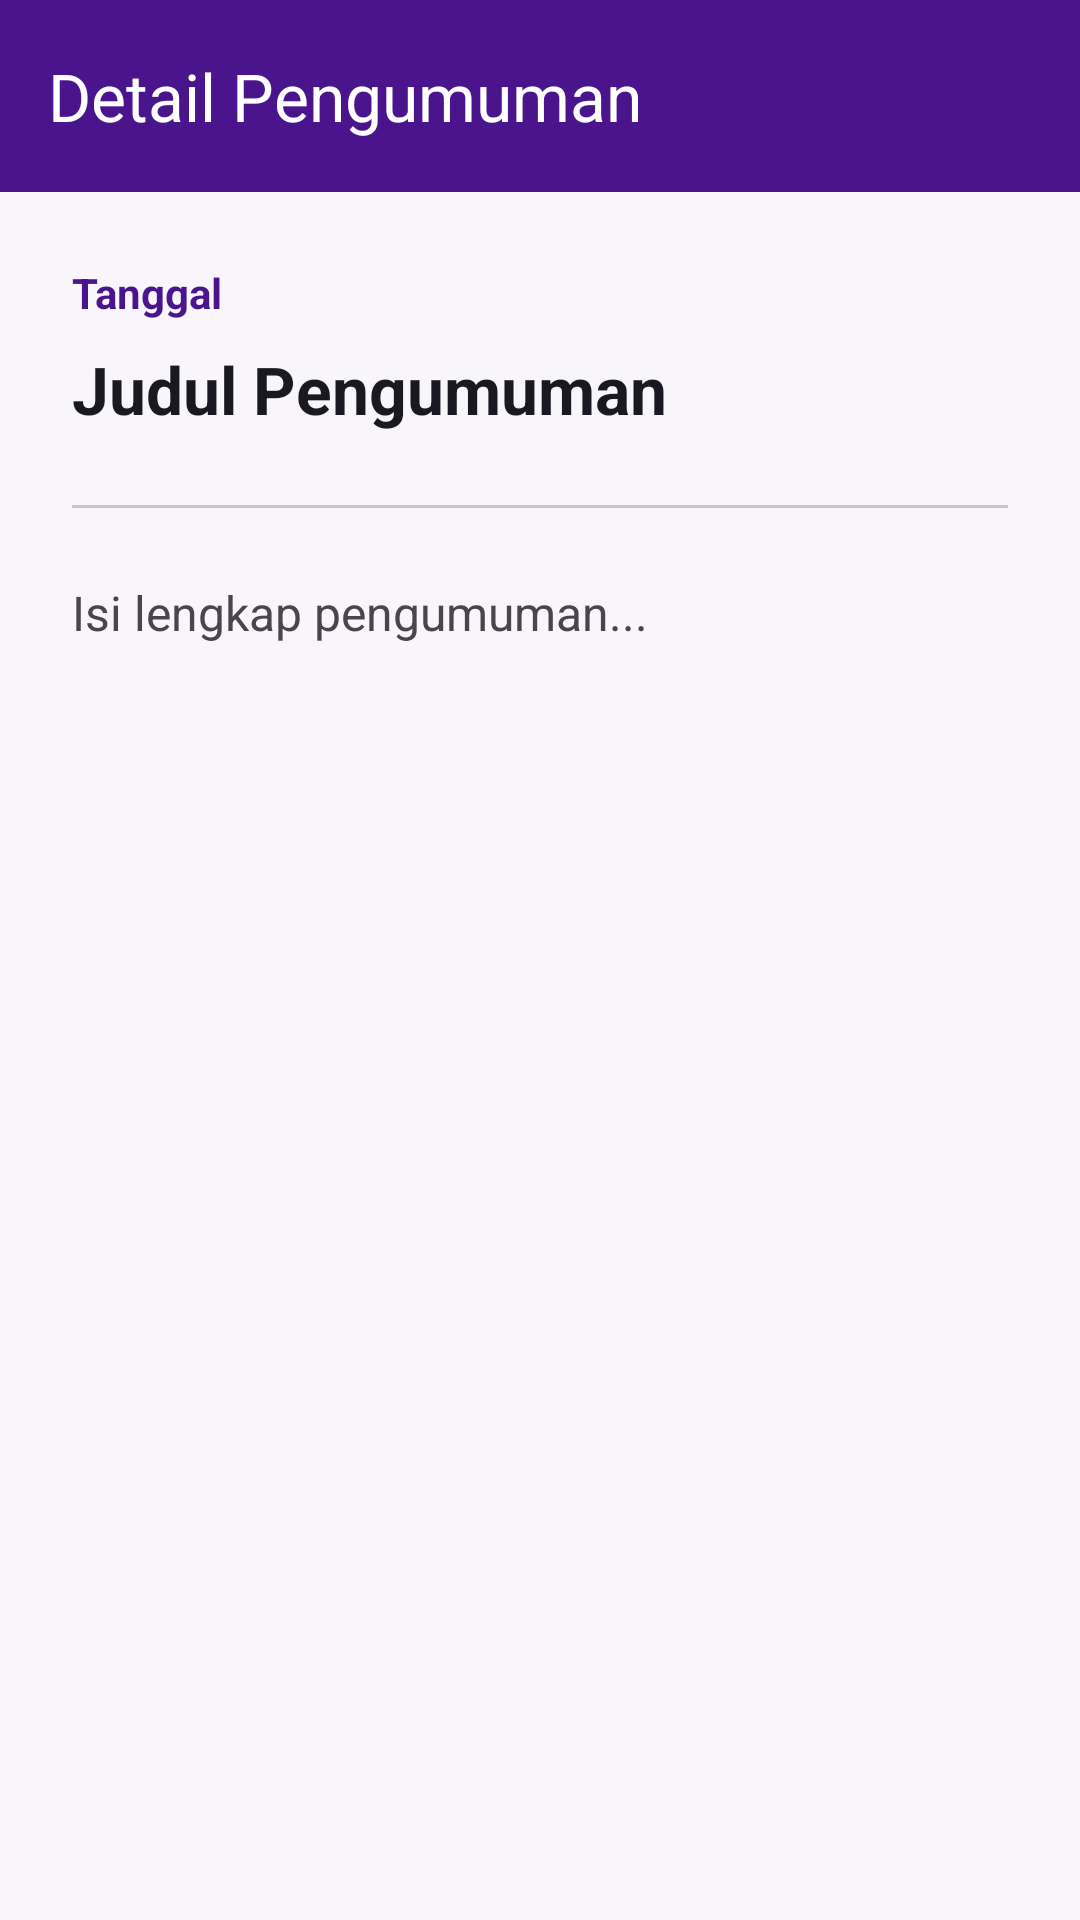

Produce the Android XML layout that renders to this screen, including the resource entries it uses.
<!-- AndroidManifest.xml: application theme Theme.SiakadUAP -->
<!-- res/layout/activity_pengumuman_detail.xml -->
<?xml version="1.0" encoding="utf-8"?>
<LinearLayout xmlns:android="http://schemas.android.com/apk/res/android"
    xmlns:app="http://schemas.android.com/apk/res-auto"
    android:layout_width="match_parent"
    android:layout_height="match_parent"
    android:orientation="vertical"
    android:background="@color/md_background">

    <com.google.android.material.appbar.MaterialToolbar
        android:id="@+id/topAppBar"
        android:layout_width="match_parent"
        android:layout_height="?attr/actionBarSize"
        app:title="Detail Pengumuman"
        app:navigationIcon="@drawable/ic_back_white"
        app:titleTextColor="@color/md_on_primary"
        app:navigationIconTint="@color/md_on_primary"
        android:background="@color/md_primary"/>

    <ScrollView
        android:layout_width="match_parent"
        android:layout_height="match_parent"
        android:fillViewport="true"
        android:clipToPadding="false"
        android:padding="24dp">

        <LinearLayout
            android:layout_width="match_parent"
            android:layout_height="wrap_content"
            android:orientation="vertical">

            <TextView
                android:id="@+id/tvTanggal"
                android:layout_width="wrap_content"
                android:layout_height="wrap_content"
                android:text="Tanggal"
                android:textColor="@color/md_primary"
                android:textSize="14sp"
                android:textStyle="bold"
                android:layout_marginBottom="8dp"/>

            <TextView
                android:id="@+id/tvJudul"
                android:layout_width="match_parent"
                android:layout_height="wrap_content"
                android:text="Judul Pengumuman"
                android:textColor="@color/md_on_surface"
                android:textSize="22sp"
                android:textStyle="bold"
                android:layout_marginBottom="24dp"/>

            <View
                android:layout_width="match_parent"
                android:layout_height="1dp"
                android:background="@color/md_outline_variant"
                android:layout_marginBottom="24dp"/>

            <TextView
                android:id="@+id/tvIsi"
                android:layout_width="match_parent"
                android:layout_height="wrap_content"
                android:text="Isi lengkap pengumuman..."
                android:textColor="@color/md_on_surface_variant"
                android:textSize="16sp"
                android:lineSpacingExtra="4dp"/>

        </LinearLayout>
    </ScrollView>
</LinearLayout>
<!-- resources referenced by this layout -->
<resources>
  <color name="md_background">#F8F6FA</color>
  <color name="md_on_primary">#FFFFFF</color>
  <color name="md_on_surface">#1A1821</color>
  <color name="md_on_surface_variant">#48454E</color>
  <color name="md_outline_variant">#C8C5CE</color>
  <color name="md_primary">#4A148C</color>
  <style name="Theme.SiakadUAP" parent="Theme.Material3.Light.NoActionBar">
          
          <item name="colorPrimary">@color/md_primary</item>
          <item name="colorOnPrimary">@color/md_on_primary</item>
          <item name="colorPrimaryContainer">@color/md_primary_container</item>
          <item name="colorOnPrimaryContainer">@color/md_on_primary_container</item>
          <item name="colorSecondary">@color/md_secondary</item>
          <item name="colorOnSecondary">@color/md_on_secondary</item>
          <item name="colorSecondaryContainer">@color/md_secondary_container</item>
          <item name="colorOnSecondaryContainer">@color/md_on_secondary_container</item>
          <item name="colorTertiary">@color/md_tertiary</item>
          <item name="colorTertiaryContainer">@color/md_tertiary_container</item>
          <item name="colorSurface">@color/md_surface</item>
          <item name="colorOnSurface">@color/md_on_surface</item>
          <item name="colorSurfaceVariant">@color/md_surface_variant</item>
          <item name="colorOnSurfaceVariant">@color/md_on_surface_variant</item>
          <item name="colorOutline">@color/md_outline</item>
          <item name="colorError">@color/md_error</item>
          <item name="colorErrorContainer">@color/md_error_container</item>
          <item name="android:colorBackground">@color/md_background</item>
          <item name="android:statusBarColor" tools:targetApi="l">@color/md_primary</item>
          
          <item name="android:windowActivityTransitions">true</item>
      </style>
  <color name="md_primary_container">#673AB7</color>
  <color name="md_on_primary_container">#FFFFFF</color>
  <color name="md_secondary">#7E57C2</color>
  <color name="md_on_secondary">#FFFFFF</color>
  <color name="md_secondary_container">#D1C4E9</color>
  <color name="md_on_secondary_container">#311B92</color>
  <color name="md_tertiary">#9575CD</color>
  <color name="md_tertiary_container">#EDE7F6</color>
  <color name="md_surface">#FFFFFF</color>
  <color name="md_surface_variant">#EFEAFA</color>
  <color name="md_outline">#78757E</color>
  <color name="md_error">#B3261E</color>
  <color name="md_error_container">#F9DEDC</color>
</resources>
